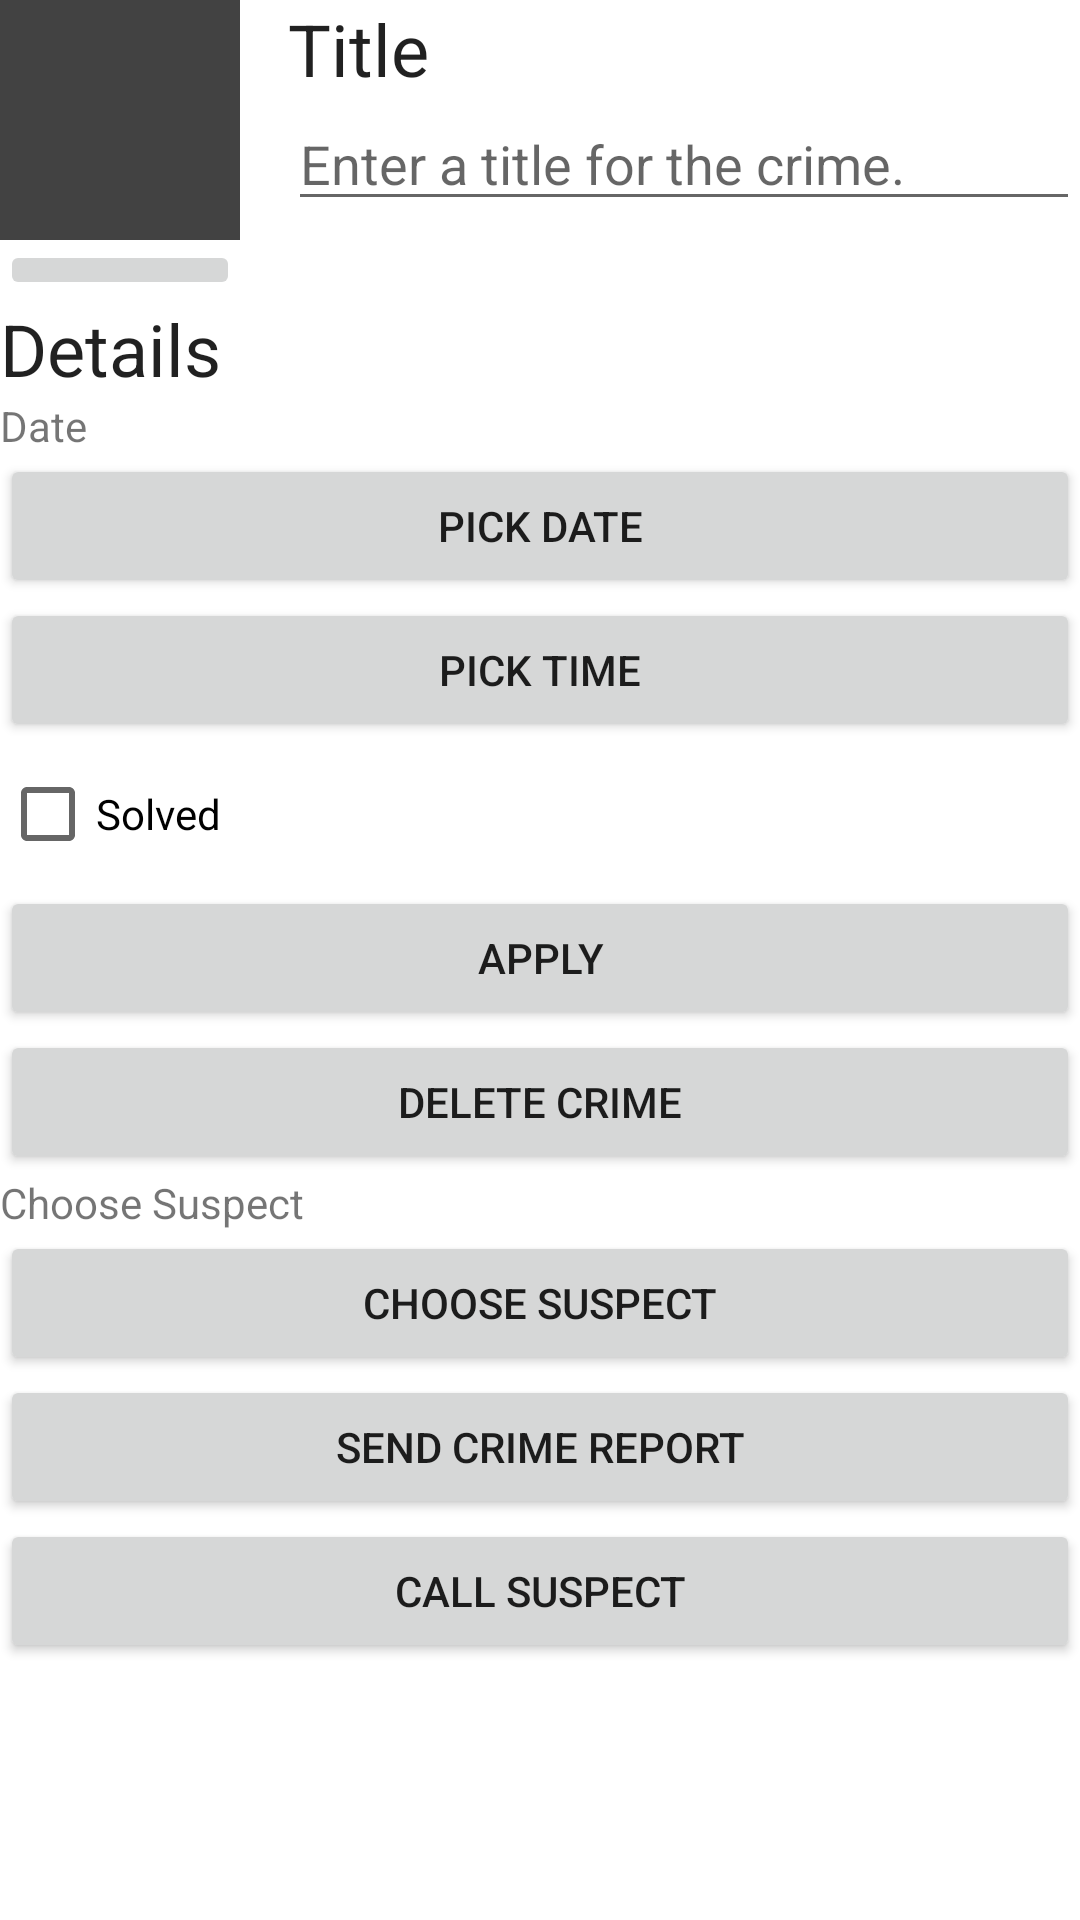

Reconstruct the res/layout file that produces this screen, plus the resources it refers to.
<!-- AndroidManifest.xml: application theme Theme.CriminalIntent -->
<!-- res/layout/fragment_crime_detail.xml -->
<?xml version="1.0" encoding="utf-8"?>
<LinearLayout xmlns:android="http://schemas.android.com/apk/res/android"
    xmlns:tools="http://schemas.android.com/tools"
    android:layout_width="match_parent"
    android:layout_height="match_parent"
    android:orientation="vertical">

    <LinearLayout
        android:layout_width="match_parent"
        android:layout_height="wrap_content"
        android:orientation="horizontal">

        <LinearLayout
            android:layout_width="wrap_content"
            android:layout_height="wrap_content"
            android:layout_marginEnd="16dp"
            android:orientation="vertical">

            <ImageView
                android:id="@+id/crime_photo"
                android:layout_width="80dp"
                android:layout_height="80dp"
                android:background="@color/cardview_dark_background"
                android:cropToPadding="true"
                android:scaleType="centerInside"
                android:contentDescription="@string/crime_photo_no_image_description"/>

            <ImageButton
                android:id="@+id/crime_camera"
                android:layout_width="match_parent"
                android:layout_height="wrap_content"
                android:src="@drawable/ic_camera"
                android:contentDescription="@string/crime_photo_button_description"/>
        </LinearLayout>

        <LinearLayout
            android:layout_width="0dp"
            android:layout_height="wrap_content"
            android:layout_weight="1"
            android:orientation="vertical">


            <TextView
                android:layout_width="match_parent"
                android:layout_height="wrap_content"
                android:text="@string/crime_title_label"
                android:textAppearance="?attr/textAppearanceHeadline5" />

            <EditText
                android:id="@+id/crime_title"
                android:layout_width="match_parent"
                android:layout_height="wrap_content"
                android:hint="@string/crime_title_hint"
                android:importantForAutofill="no"
                android:inputType="text" />

        </LinearLayout>
    </LinearLayout> 


    <TextView
        android:layout_width="match_parent"
        android:layout_height="wrap_content"
        android:text="@string/crime_details_label"
        android:textAppearance="?attr/textAppearanceHeadline5" />

    <TextView
        android:id="@+id/crime_date_label"
        android:layout_width="match_parent"
        android:layout_height="wrap_content"
        android:text="@string/date"
        android:labelFor="@+id/crime_date"/>

    <Button
        android:id="@+id/crime_date"
        android:layout_width="match_parent"
        android:layout_height="wrap_content"
        android:text="@string/pick_date" />

    <Button
        android:id="@+id/crime_time"
        android:layout_width="match_parent"
        android:layout_height="wrap_content"
        android:text="@string/pick_time" />

    <CheckBox
        android:id="@+id/crime_solved"
        android:layout_width="match_parent"
        android:layout_height="wrap_content"
        android:text="@string/crime_solved_label" />

    <Button
        android:id="@+id/apply_crime"
        android:layout_width="match_parent"
        android:layout_height="wrap_content"
        android:text="@string/apply"
        tools:text="Apply" />

    <Button
        android:id="@+id/delete_crime"
        android:layout_width="match_parent"
        android:layout_height="wrap_content"
        android:text="@string/delete_crime"
        tools:text="Delete" />

    <TextView
        android:id="@+id/crime_suspect_label"
        android:layout_width="match_parent"
        android:layout_height="wrap_content"
        android:text="@string/crime_suspect_text"
        android:labelFor="@+id/crime_suspect"/>

    <Button
        android:id="@+id/crime_suspect"
        android:layout_width="match_parent"
        android:layout_height="wrap_content"
        android:text="@string/crime_suspect_text" />

    <Button
        android:id="@+id/crime_report"
        android:layout_width="match_parent"
        android:layout_height="wrap_content"
        android:text="@string/crime_report_text" />


    <Button
        android:id="@+id/call_suspect"
        android:layout_width="match_parent"
        android:layout_height="wrap_content"
        android:text="@string/call_suspect" />

</LinearLayout>
<!-- resources referenced by this layout -->
<resources>
  <string name="apply">Apply</string>
  <string name="call_suspect">Call suspect</string>
  <string name="crime_details_label">Details</string>
  <string name="crime_photo_button_description">Take photo of crime scene</string>
  <string name="crime_photo_no_image_description">
          Crime scene photo (not set)
      </string>
  <string name="crime_report_text">Send Crime Report</string>
  <string name="crime_solved_label">Solved</string>
  <string name="crime_suspect_text">Choose Suspect</string>
  <string name="crime_title_hint">Enter a title for the crime.</string>
  <string name="crime_title_label">Title</string>
  <string name="date">Date</string>
  <string name="delete_crime">Delete crime</string>
  <string name="pick_date">Pick date</string>
  <string name="pick_time">Pick time</string>
  <style name="Theme.CriminalIntent" parent="Base.Theme.CriminalIntent" />
  <style name="Base.Theme.CriminalIntent" parent="Theme.MaterialComponents.DayNight.DarkActionBar">
          
          <item name="colorPrimary">@color/purple_500</item>
      </style>
  <color name="purple_500">#600FE1</color>
</resources>
